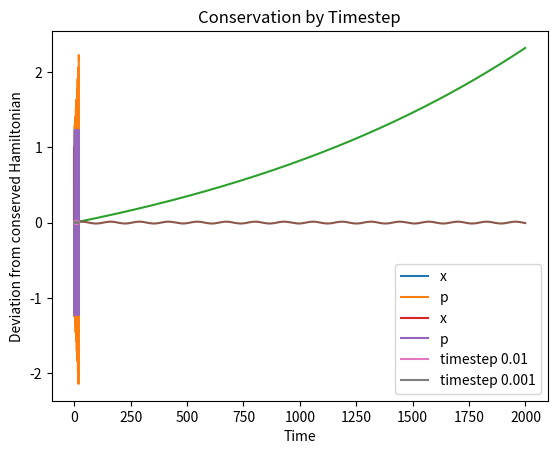

Write Python code to recreate this figure.
#example script comparing symplectic to non-symplectic numerical integration methods

import numpy as np
import matplotlib.pyplot as plt

#spring constant and particle mass
k = 3.0
m = 0.5
#calculate the revolution period
T = 2*np.pi*np.sqrt(m/k) #2.56

#timestep
#tstep should be small compared to revolution period T.
tstep = 0.01
tmax = 20
t = np.arange(0,tmax,tstep)
tnum = len(t)

#initial conditions
x0 = 1.0
p0 = 0.0
x = np.zeros(tnum)*np.nan
p = np.zeros(tnum)*np.nan
x[0] = x0
p[0] = p0

####Euler Method
#Don't use this! Use Euler-Cromer instead!
for lp in range(1,tnum):
  #dxdt = p/m
  #dpdt = -k*x
  x[lp] = x[lp-1] +(p[lp-1]/m)*tstep
  p[lp] = p[lp-1] -(k*x[lp-1])*tstep

#Plot x & p
plt.plot(t,x,label='x')
plt.plot(t,p,label='p')
plt.xlabel('Time')
plt.ylabel('Phase-space Coordinates')
plt.title('Numerical Instability of Euler Method')
plt.legend()
plt.savefig('lec3_euler_1.png', bbox_inches='tight')
plt.show()

#Calculate Hamiltonian
H = 0.5*k*(x**2) + 0.5*(p**2)/m
dH = H/H[0]-1

#Plot Hamiltonian Non-Conservation
plt.plot(dH)
plt.xlabel('Number of Steps')
plt.ylabel('Fractional deviation of Hamiltonian')
plt.title('Numerical Instability of Euler Method')
plt.savefig('lec3_euler_2.png', bbox_inches='tight')
plt.show()

####Euler-Cromer Method
#This is a symplectic method
for lp in range(1,tnum):
  #Can you spot the difference?
  x[lp] = x[lp-1] +(p[lp-1]/m)*tstep
  p[lp] = p[lp-1] -(k*x[lp])*tstep

#Plot x & p
plt.plot(t,x,label='x')
plt.plot(t,p,label='p')
plt.xlabel('Time')
plt.ylabel('Phase-space Coordinates')
plt.title('Euler-Cromer Coordinates are bounded.')
plt.legend()
plt.show()

#Calculate Hamiltonian
H = 0.5*k*(x**2) + 0.5*(p**2)/m
dH = H/H[0]-1

#Plot Hamiltonian Non-Conservation
plt.plot(dH)
plt.xlabel('Number of Steps')
plt.ylabel('Deviation from conserved Hamiltonian')
plt.title('Euler-Cromer Hamiltonian is Stable')
plt.savefig('lec3_euler_3.png', bbox_inches='tight')
plt.show()

####Lets Compare the Results for a 0.001 timestep
#timestep
tstep = 0.001
tmax = 20
t2 = np.arange(0,tmax,tstep)
tnum = len(t2)

#initial conditions
x = np.zeros(tnum)*np.nan
p = np.zeros(tnum)*np.nan
x[0] = x0
p[0] = p0

####Euler-Cromer Method
#This is a symplectic method
for lp in range(1,tnum):
  x[lp] = x[lp-1] +(p[lp-1]/m)*tstep
  p[lp] = p[lp-1] -(k*x[lp])*tstep

H = 0.5*k*(x**2) + 0.5*(p**2)/m
dH2 = H/H[0]-1

plt.plot(t,dH,label='timestep 0.01')
plt.plot(t2,dH2,label='timestep 0.001')
plt.xlabel('Time')
plt.ylabel('Deviation from conserved Hamiltonian')
plt.title('Conservation by Timestep')
plt.legend()
plt.show()
